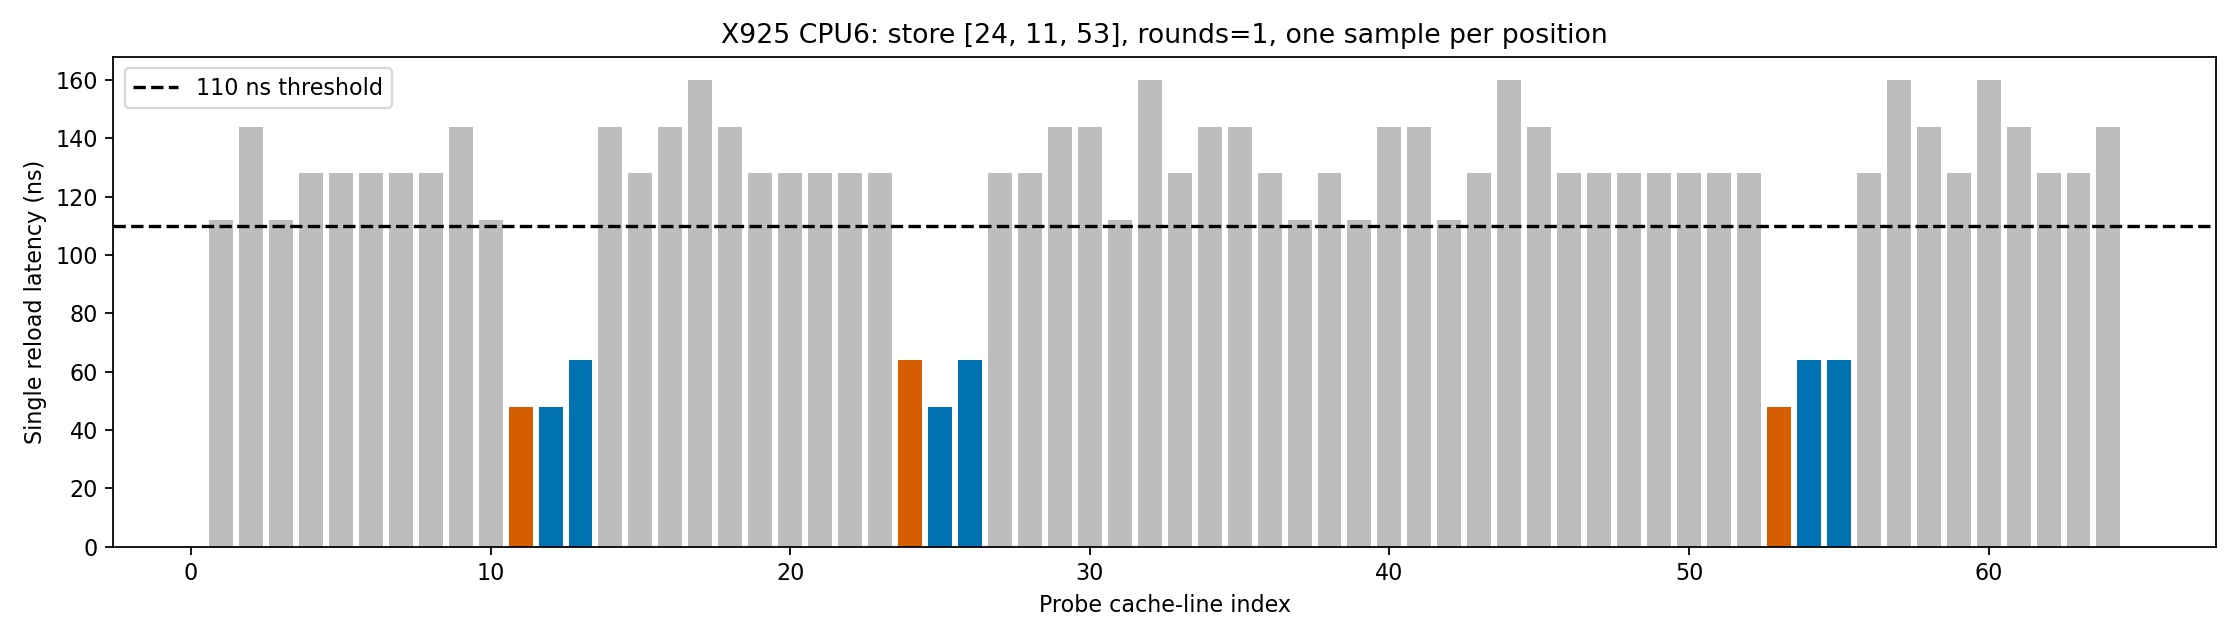

Data behind this chart, as committed beside it:
position	latency_ns	probes	role
1	112	1	cache_miss
2	144	1	cache_miss
3	112	1	cache_miss
4	128	1	cache_miss
5	128	1	cache_miss
6	128	1	cache_miss
7	128	1	cache_miss
8	128	1	cache_miss
9	144	1	cache_miss
10	112	1	cache_miss
11	48	1	accessed
12	48	1	possible_prefetch
13	64	1	possible_prefetch
14	144	1	cache_miss
15	128	1	cache_miss
16	144	1	cache_miss
17	160	1	cache_miss
18	144	1	cache_miss
19	128	1	cache_miss
20	128	1	cache_miss
21	128	1	cache_miss
22	128	1	cache_miss
23	128	1	cache_miss
24	64	1	accessed
25	48	1	possible_prefetch
26	64	1	possible_prefetch
27	128	1	cache_miss
28	128	1	cache_miss
29	144	1	cache_miss
30	144	1	cache_miss
31	112	1	cache_miss
32	160	1	cache_miss
33	128	1	cache_miss
34	144	1	cache_miss
35	144	1	cache_miss
36	128	1	cache_miss
37	112	1	cache_miss
38	128	1	cache_miss
39	112	1	cache_miss
40	144	1	cache_miss
41	144	1	cache_miss
42	112	1	cache_miss
43	128	1	cache_miss
44	160	1	cache_miss
45	144	1	cache_miss
46	128	1	cache_miss
47	128	1	cache_miss
48	128	1	cache_miss
49	128	1	cache_miss
50	128	1	cache_miss
51	128	1	cache_miss
52	128	1	cache_miss
53	48	1	accessed
54	64	1	possible_prefetch
55	64	1	possible_prefetch
56	128	1	cache_miss
57	160	1	cache_miss
58	144	1	cache_miss
59	128	1	cache_miss
60	160	1	cache_miss
... 4 more rows
